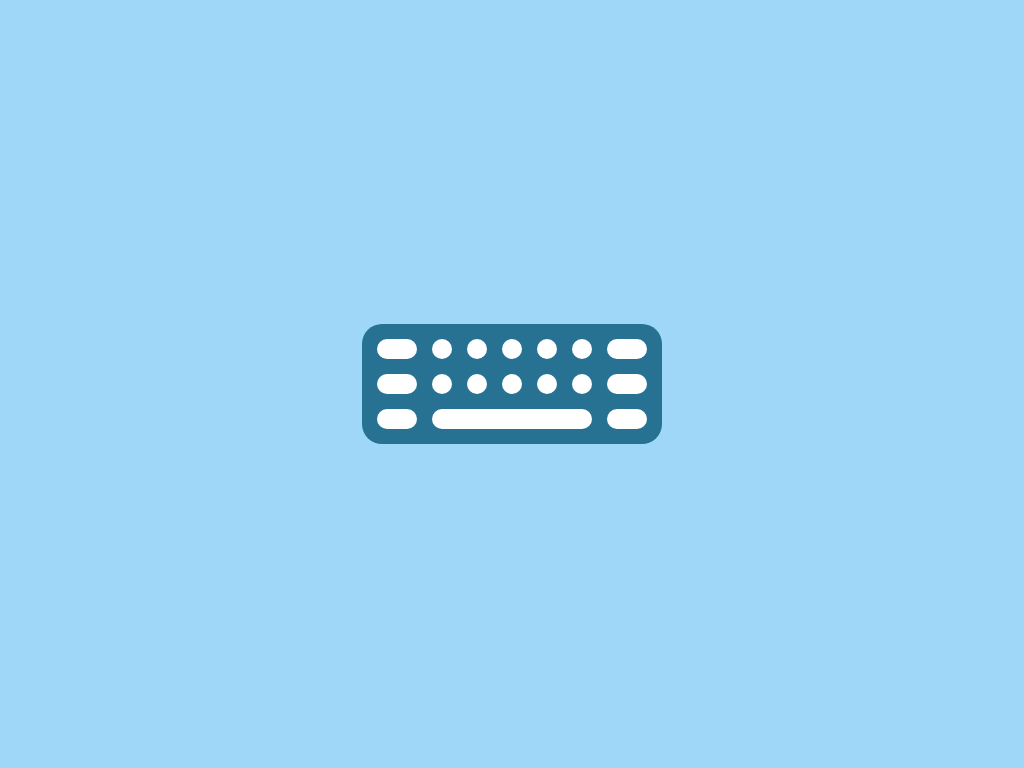

Write a web page that renders exactly this picture using CSS.

<section>
    <div></div>
    <div></div>
    <div></div>
    <div></div>
    <div></div>
    <div></div>
    <div></div>
    <div></div>
    <div></div>
    <div></div>
    <div></div>
    <div></div>
    <div></div>
    <div></div>
    <div></div>
    <div></div>
    <div></div>
  </section>
  <style>
    body{
      margin: 0;
      height: 100%;
      background: #9ED7F8;
      display: flex;
      align-items: center;
      justify-content: center;
      box-sizing: border-box;
    }
    section {
      width: 270px;
      height: 90px;
      background: #277292;
      border-radius: 20px;
      display: grid;
      grid-template-columns: 2fr  repeat(5, 1fr) 2fr;
      grid-template-rows: repeat(3, 1fr);
      padding: 15px;
      gap: 15px;
    }
    div{
      background: #FFFFFF;
      border-radius: 100px;
    }
    div:nth-child(16){
      grid-column-start: 2;
      grid-column-end: 7;
    }
  </style>
  
  <!-- OBJECTIVE -->
  <!-- Write HTML/CSS in this editor and replicate the given target image in the least code possible. What you write here, renders as it is -->
  
  <!-- SCORING -->
  <!-- The score is calculated based on the number of characters you use (this comment included :P) and how close you replicate the image. Read the FAQS (https://cssbattle.dev/faqs) for more info. -->
  
  <!-- IMPORTANT: remove the comments before submitting -->
